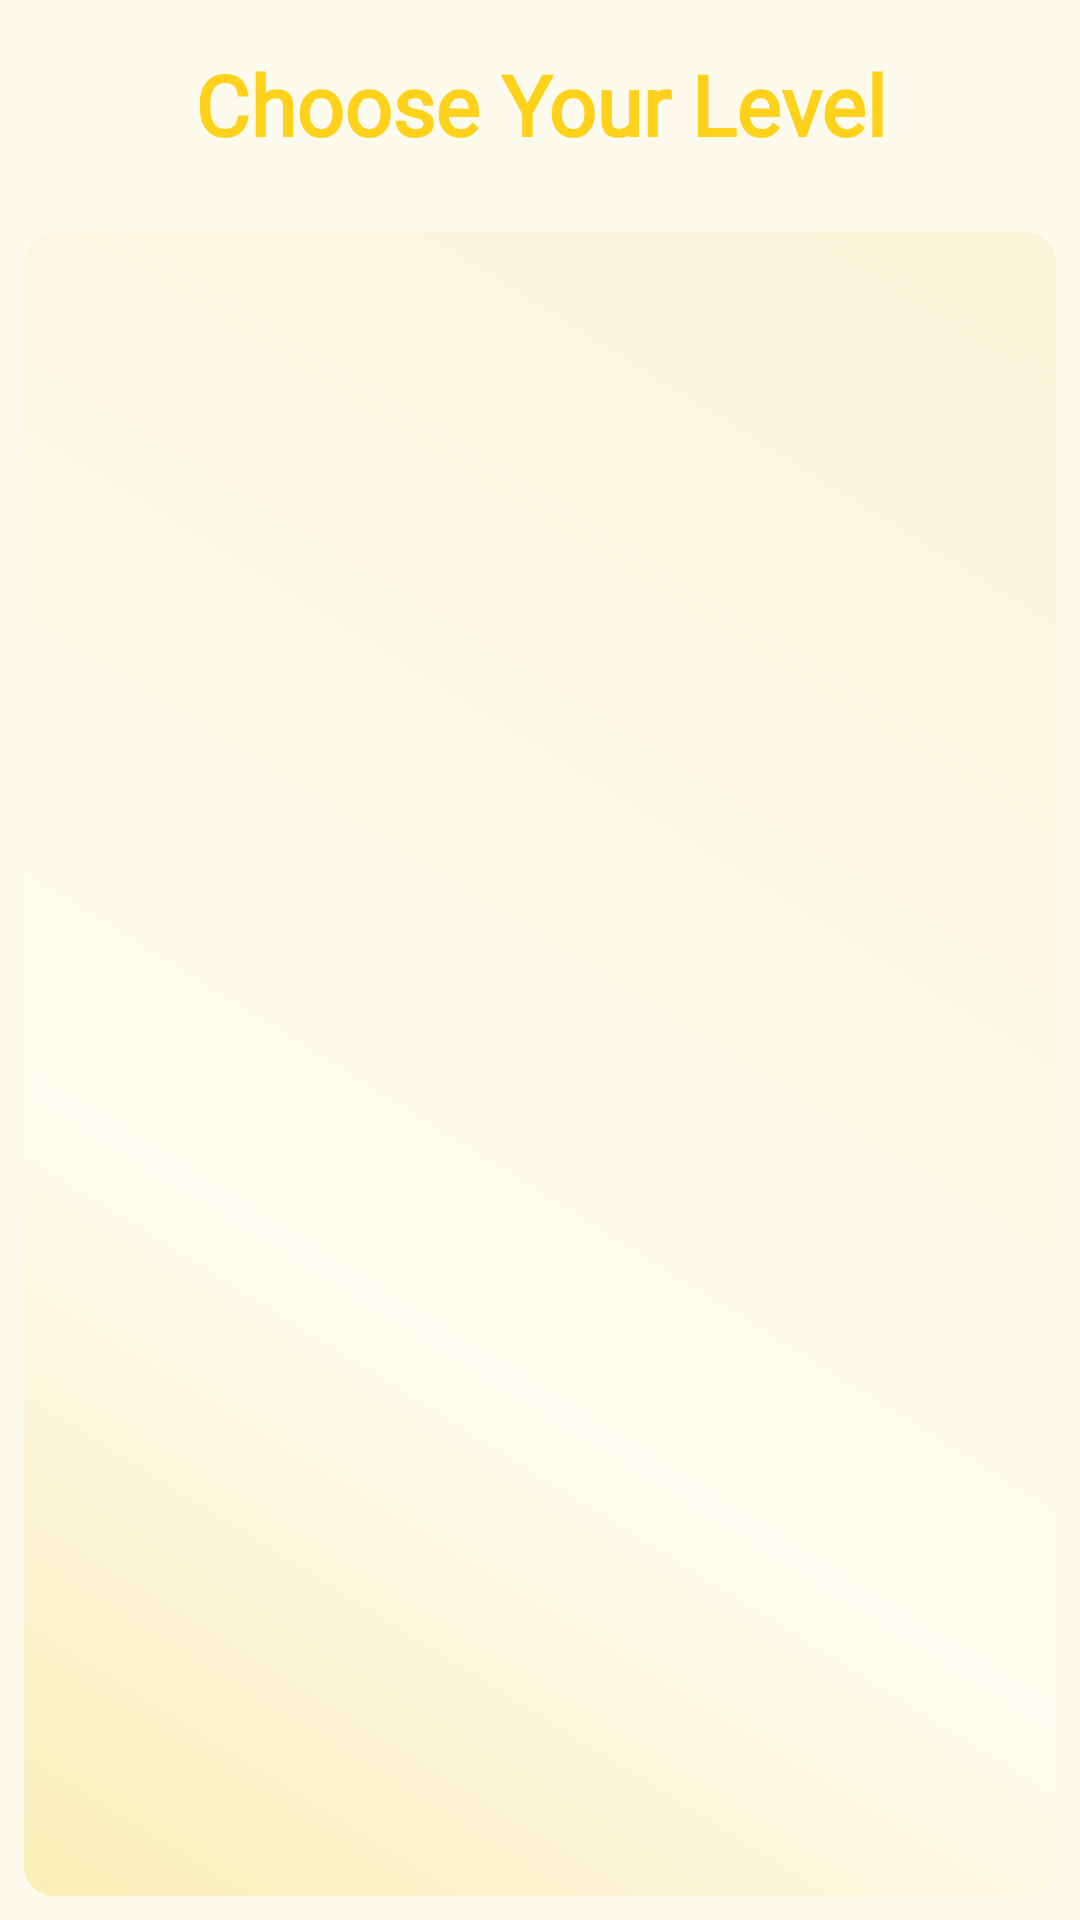

Here is an Android app screen rendered from its layout file. Give the layout XML and the strings, colors and styles it references.
<!-- AndroidManifest.xml: application theme AppTheme -->
<!-- res/layout/activity_dev.xml -->
<?xml version="1.0" encoding="utf-8"?>
<LinearLayout xmlns:android="http://schemas.android.com/apk/res/android"
    xmlns:app="http://schemas.android.com/apk/res-auto"
    xmlns:tools="http://schemas.android.com/tools"
    android:layout_width="match_parent"
    android:layout_height="match_parent"
    android:background="#FCFBEE"
    android:orientation="vertical"
    tools:context=".DevActivity">

    <TextView
        android:layout_width="match_parent"
        android:layout_height="wrap_content"
        android:layout_gravity="center"
        android:layout_margin="16dp"
        android:fontFamily="@font/alfa_slab_one"
        android:gravity="center"
        android:text="Choose Your Level"
        android:textColor="#FED11A"
        android:textSize="28sp"
        android:textStyle="bold"
        app:fontFamily="@font/akronim" />

    <ListView
        android:layout_width="match_parent"
        android:layout_height="0dp"
        android:layout_weight="1"
        android:layout_margin="8dp"
        android:background="@drawable/dev_list"
        android:id="@+id/DevList"/>

</LinearLayout>
<!-- resources referenced by this layout -->
<resources>
  <!-- drawable dev_list (drawable) -->
  <?xml version="1.0" encoding="utf-8"?>
  <selector xmlns:android="http://schemas.android.com/apk/res/android">
      <item>
          <shape android:shape="rectangle">
              <corners android:radius="10dp" />
              <padding android:bottom="0dp" android:left="0dp" android:right="0dp" android:top="0dp" />
              <size android:width="270dp" android:height="500dp" />
              <gradient android:centerX="35%" android:angle="45" android:centerColor="#9EFFFDF1" android:endColor="#ADFAF1CE" android:startColor="#BDFAE9A4" android:type="linear" />
          </shape>
      </item>
  </selector>
  <style name="AppTheme" parent="Theme.AppCompat.Light.NoActionBar">
          
          <item name="colorPrimary">@color/colorPrimary</item>
          <item name="colorPrimaryDark">@color/colorPrimaryDark</item>
          <item name="colorAccent">@color/colorAccent</item>
      </style>
  <color name="colorPrimary">#00BCD4</color>
  <color name="colorPrimaryDark">#026A77</color>
  <color name="colorAccent">#D81B60</color>
</resources>
